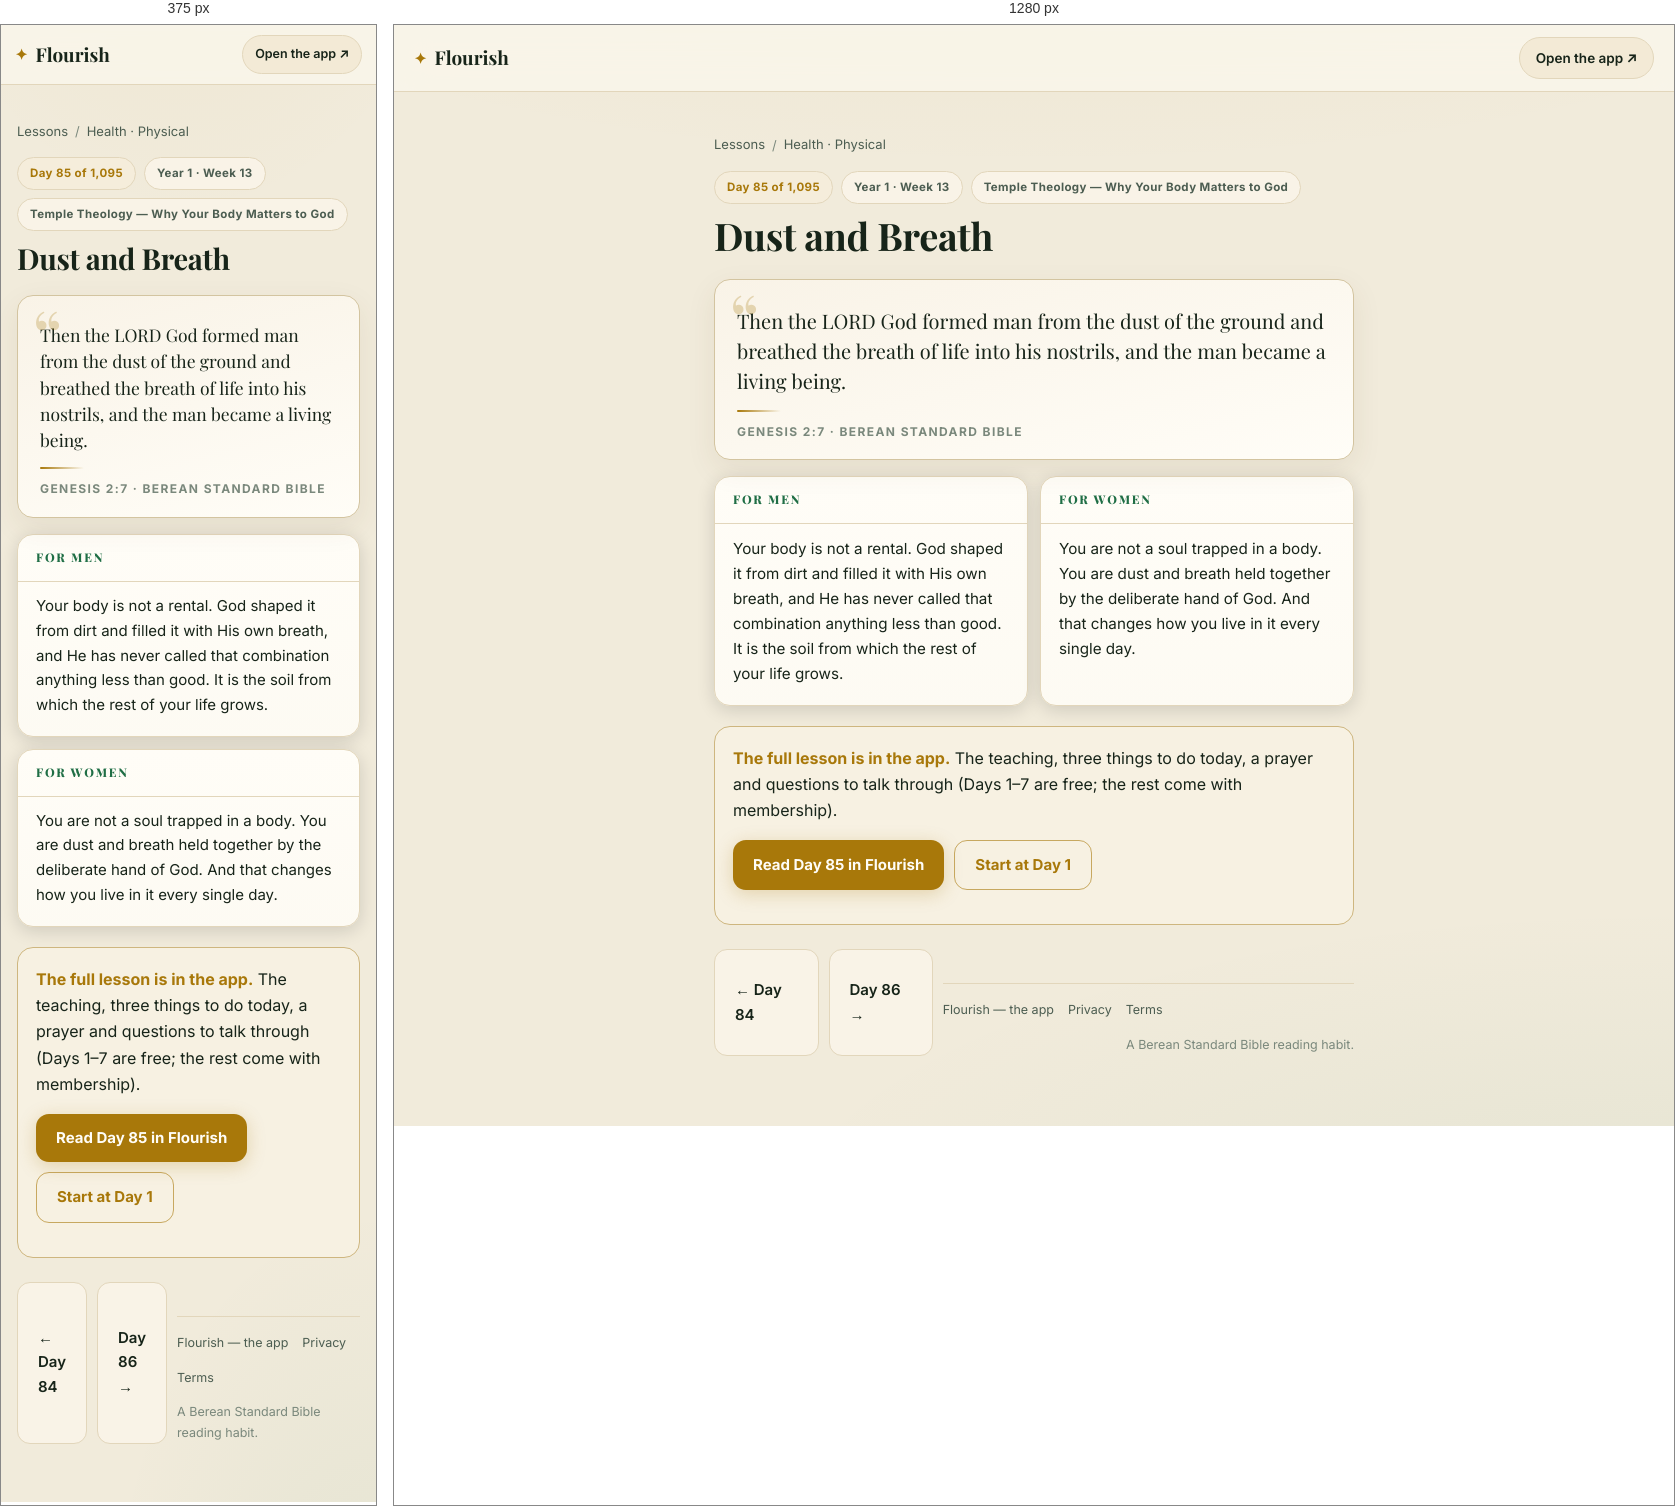
Rendered at 375 px and 1280 px, left to right.

<!-- file: day-85.html -->
<!DOCTYPE html>
<html lang="en">
<head>
<meta charset="UTF-8">
<meta name="viewport" content="width=device-width, initial-scale=1">
<title>Dust and Breath (Genesis 2:7) — Day 85 | Flourish</title>
<meta name="description" content="Genesis 2:7: Then the LORD God formed man from the dust of the ground and breathed the breath of life into his nostrils, and the man became a living being.">
<link rel="canonical" href="https://fitfriendchris.github.io/flourish/learn/day-85.html">
<meta property="og:type" content="article">
<meta property="og:title" content="Dust and Breath (Genesis 2:7) — Day 85 | Flourish">
<meta property="og:description" content="Genesis 2:7: Then the LORD God formed man from the dust of the ground and breathed the breath of life into his nostrils, and the man became a living being.">
<meta property="og:url" content="https://fitfriendchris.github.io/flourish/learn/day-85.html">
<meta property="og:image" content="https://fitfriendchris.github.io/flourish/og.png">
<link rel="stylesheet" href="learn.css">
</head>
<body>
<header class="bar"><a class="brand" href=""><span class="mk">✦</span>Flourish</a><a class="pill" href="">Open the app ↗</a></header>
<main>
<nav class="crumbs"><a href="./">Lessons</a><span>/</span><a href="physical.html">Health · Physical</a></nav>
<div class="chip-row"><span class="chip gold">Day 85 of 1,095</span><span class="chip">Year 1 · Week 13</span><span class="chip">Temple Theology — Why Your Body Matters to God</span></div>
<h1>Dust and Breath</h1>
<figure class="verse"><p>Then the LORD God formed man from the dust of the ground and breathed the breath of life into his nostrils, and the man became a living being.</p><span class="orn"></span><figcaption>Genesis 2:7 · Berean Standard Bible</figcaption></figure>
<section class="duo"><article class="reader"><h2>For men</h2><p>Your body is not a rental. God shaped it from dirt and filled it with His own breath, and He has never called that combination anything less than good. It is the soil from which the rest of your life grows.</p></article><article class="reader"><h2>For women</h2><p>You are not a soul trapped in a body. You are dust and breath held together by the deliberate hand of God. And that changes how you live in it every single day.</p></article></section>
<div class="banner"><b>The full lesson is in the app.</b> The teaching, three things to do today, a prayer and questions to talk through (Days 1–7 are free; the rest come with membership).<br><div class="cta-row"><a class="cta" href="../#/academy/lesson/85">Read Day 85 in Flourish</a><a class="cta alt" href="../">Start at Day 1</a></div></div>
<div class="nav"><a class="cta ghost" href="day-84.html">← Day 84</a><a class="cta ghost" href="day-86.html">Day 86 →</a>
<footer class="site"><a href="">Flourish — the app</a><a href="privacy.html">Privacy</a><a href="terms.html">Terms</a><span class="fm">A Berean Standard Bible reading habit.</span></footer>
</main>
</body>
</html>


/* @media block from learn.css */
@media(max-width:620px){
  .bar{padding:10px 14px}
  .pill{font-size:12.5px;padding:8px 12px}
  .duo{grid-template-columns:1fr}
  .lrow .lr{display:none}
  main{padding:18px 16px 48px}
  .verse p{font-size:17.5px}
  .reader p{font-size:15px}
}